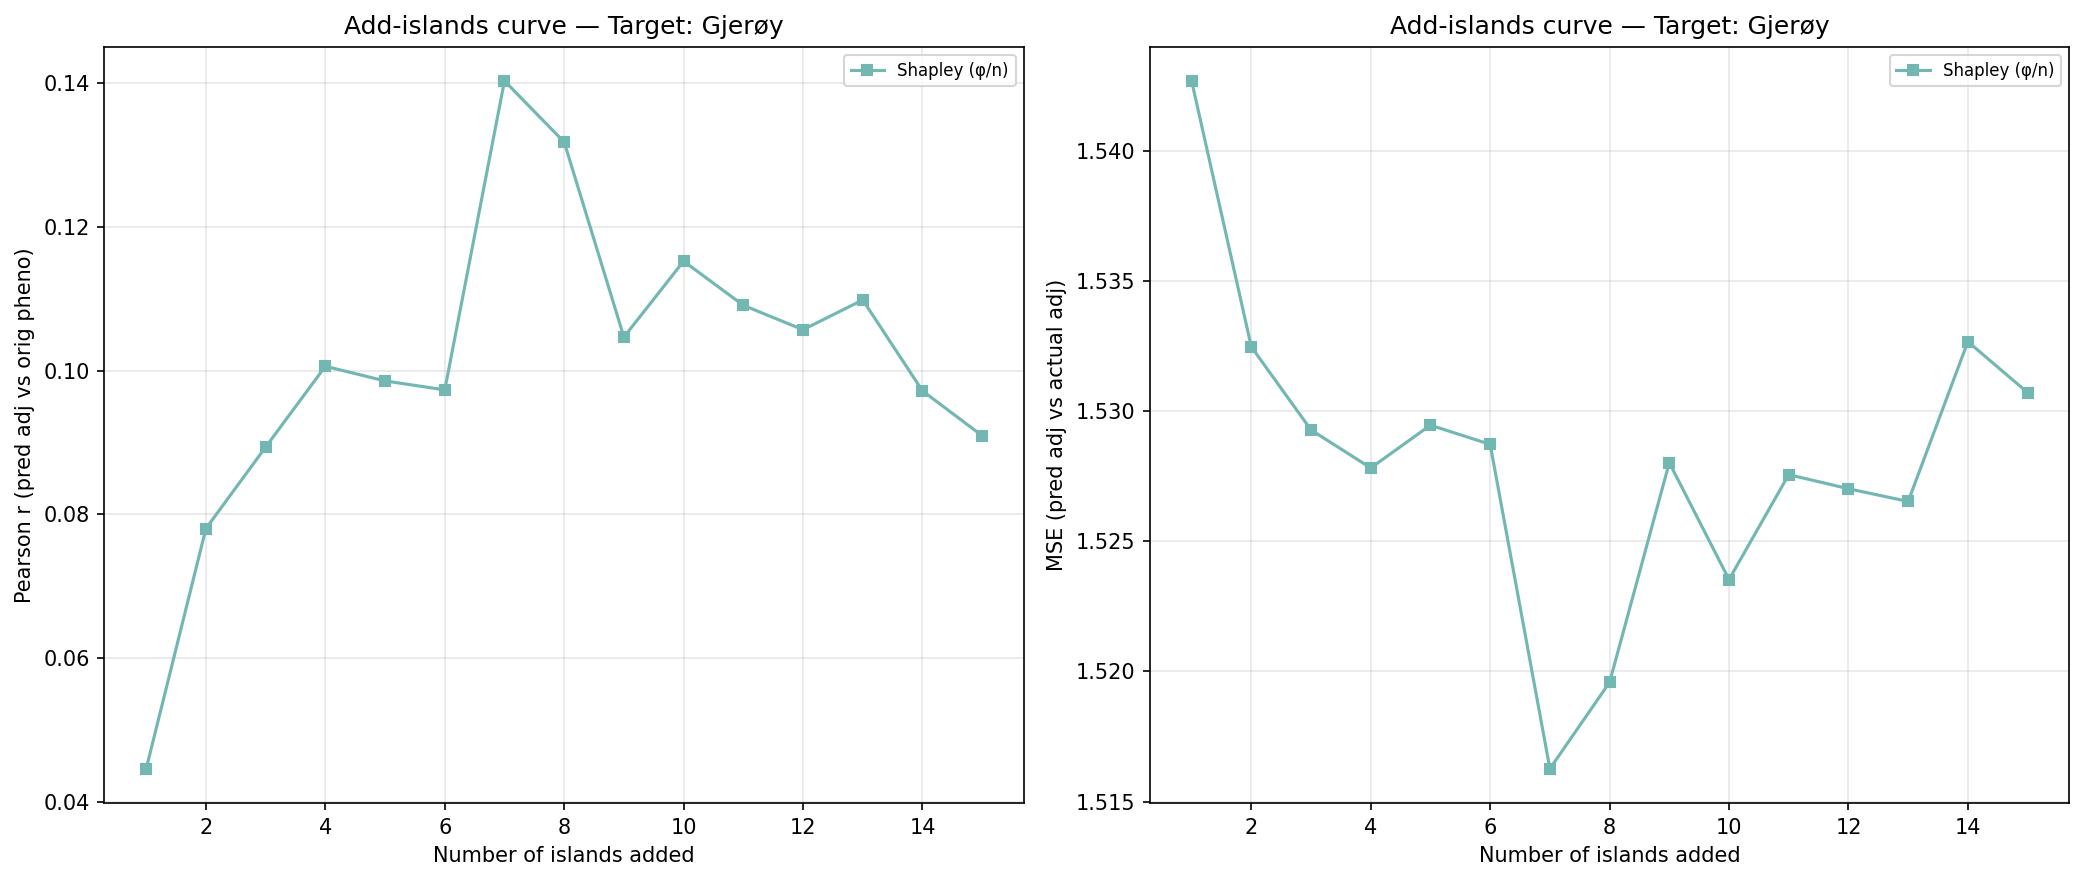

The data file committed next to this chart (first rows):
n_islands, n_individuals, corr_eval, mse_adj, method, order_seed, target_island
1, 92, 0.0446, 1.543, shapley_mean, -1, 4
2, 1170, 0.07802, 1.532, shapley_mean, -1, 4
3, 1753, 0.08936, 1.529, shapley_mean, -1, 4
4, 1911, 0.1006, 1.528, shapley_mean, -1, 4
5, 2203, 0.09856, 1.529, shapley_mean, -1, 4
6, 2600, 0.09731, 1.529, shapley_mean, -1, 4
7, 2956, 0.1403, 1.516, shapley_mean, -1, 4
8, 3158, 0.1318, 1.52, shapley_mean, -1, 4
9, 3742, 0.1047, 1.528, shapley_mean, -1, 4
10, 4228, 0.1152, 1.524, shapley_mean, -1, 4
11, 4394, 0.1091, 1.528, shapley_mean, -1, 4
12, 4653, 0.1057, 1.527, shapley_mean, -1, 4
13, 4772, 0.1098, 1.527, shapley_mean, -1, 4
14, 4966, 0.09718, 1.533, shapley_mean, -1, 4
15, 5139, 0.09093, 1.531, shapley_mean, -1, 4
